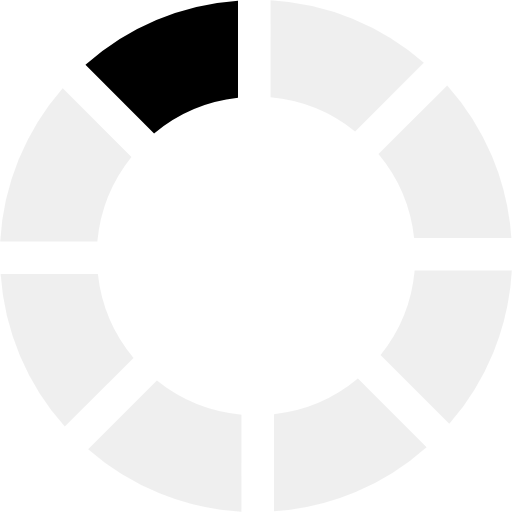
t = 0.00 s
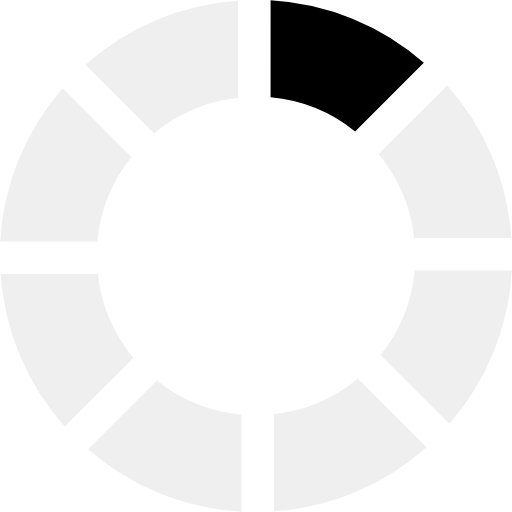
t = 0.13 s
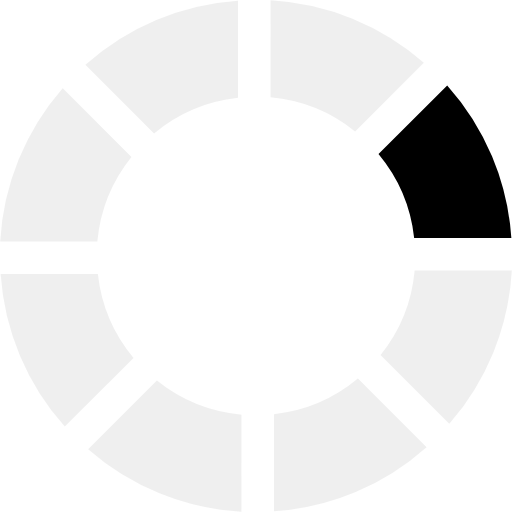
t = 0.23 s
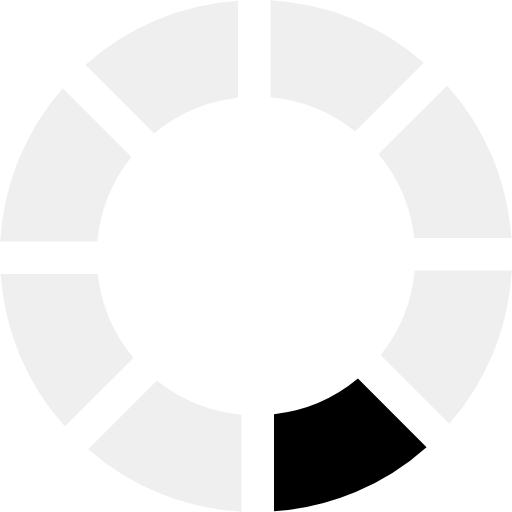
t = 0.36 s
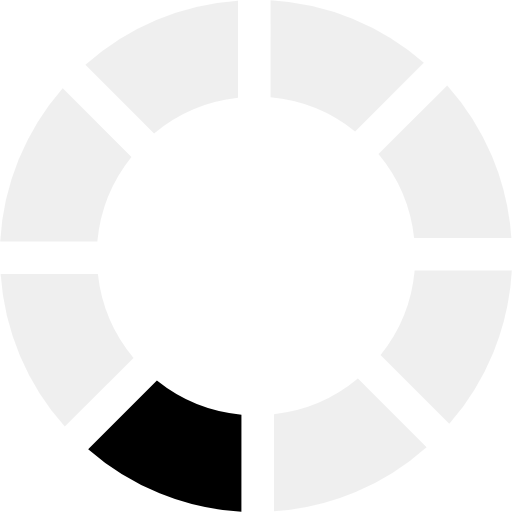
t = 0.49 s
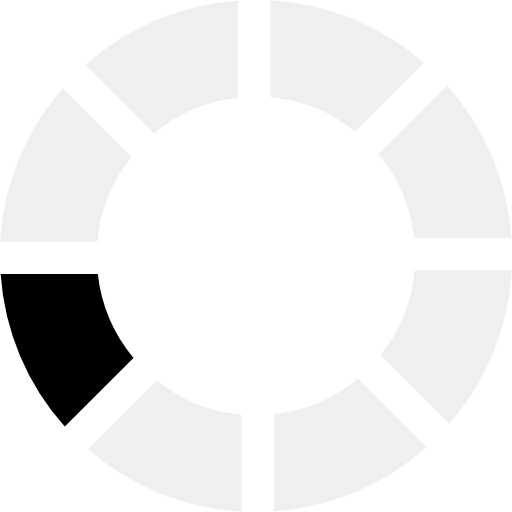
t = 0.59 s

The animated SVG that drew these frames (rendered in a browser with its animation timeline set to each time). Animation: 1 SMIL element (animateTransform=1); one cycle of 0.72 s, repeats indefinitely.

<?xml version="1.0" encoding="UTF-8" standalone="no"?><svg xmlns:svg="http://www.w3.org/2000/svg" xmlns="http://www.w3.org/2000/svg" xmlns:xlink="http://www.w3.org/1999/xlink" version="1.0" width="50px" height="50px" viewBox="0 0 128 128" xml:space="preserve"><g><path d="M38.52 33.37L21.36 16.2A63.6 63.6 0 0 1 59.5.16v24.3a39.5 39.5 0 0 0-20.98 8.92z" fill="#000000" fill-opacity="1"/><path d="M38.52 33.37L21.36 16.2A63.6 63.6 0 0 1 59.5.16v24.3a39.5 39.5 0 0 0-20.98 8.92z" fill="#c0c0c0" fill-opacity="0.25" transform="rotate(45 64 64)"/><path d="M38.52 33.37L21.36 16.2A63.6 63.6 0 0 1 59.5.16v24.3a39.5 39.5 0 0 0-20.98 8.92z" fill="#c0c0c0" fill-opacity="0.25" transform="rotate(90 64 64)"/><path d="M38.52 33.37L21.36 16.2A63.6 63.6 0 0 1 59.5.16v24.3a39.5 39.5 0 0 0-20.98 8.92z" fill="#c0c0c0" fill-opacity="0.25" transform="rotate(135 64 64)"/><path d="M38.52 33.37L21.36 16.2A63.6 63.6 0 0 1 59.5.16v24.3a39.5 39.5 0 0 0-20.98 8.92z" fill="#c0c0c0" fill-opacity="0.25" transform="rotate(180 64 64)"/><path d="M38.52 33.37L21.36 16.2A63.6 63.6 0 0 1 59.5.16v24.3a39.5 39.5 0 0 0-20.98 8.92z" fill="#c0c0c0" fill-opacity="0.25" transform="rotate(225 64 64)"/><path d="M38.52 33.37L21.36 16.2A63.6 63.6 0 0 1 59.5.16v24.3a39.5 39.5 0 0 0-20.98 8.92z" fill="#c0c0c0" fill-opacity="0.25" transform="rotate(270 64 64)"/><path d="M38.52 33.37L21.36 16.2A63.6 63.6 0 0 1 59.5.16v24.3a39.5 39.5 0 0 0-20.98 8.92z" fill="#c0c0c0" fill-opacity="0.25" transform="rotate(315 64 64)"/><animateTransform attributeName="transform" type="rotate" values="0 64 64;45 64 64;90 64 64;135 64 64;180 64 64;225 64 64;270 64 64;315 64 64" calcMode="discrete" dur="720ms" repeatCount="indefinite"></animateTransform></g></svg>